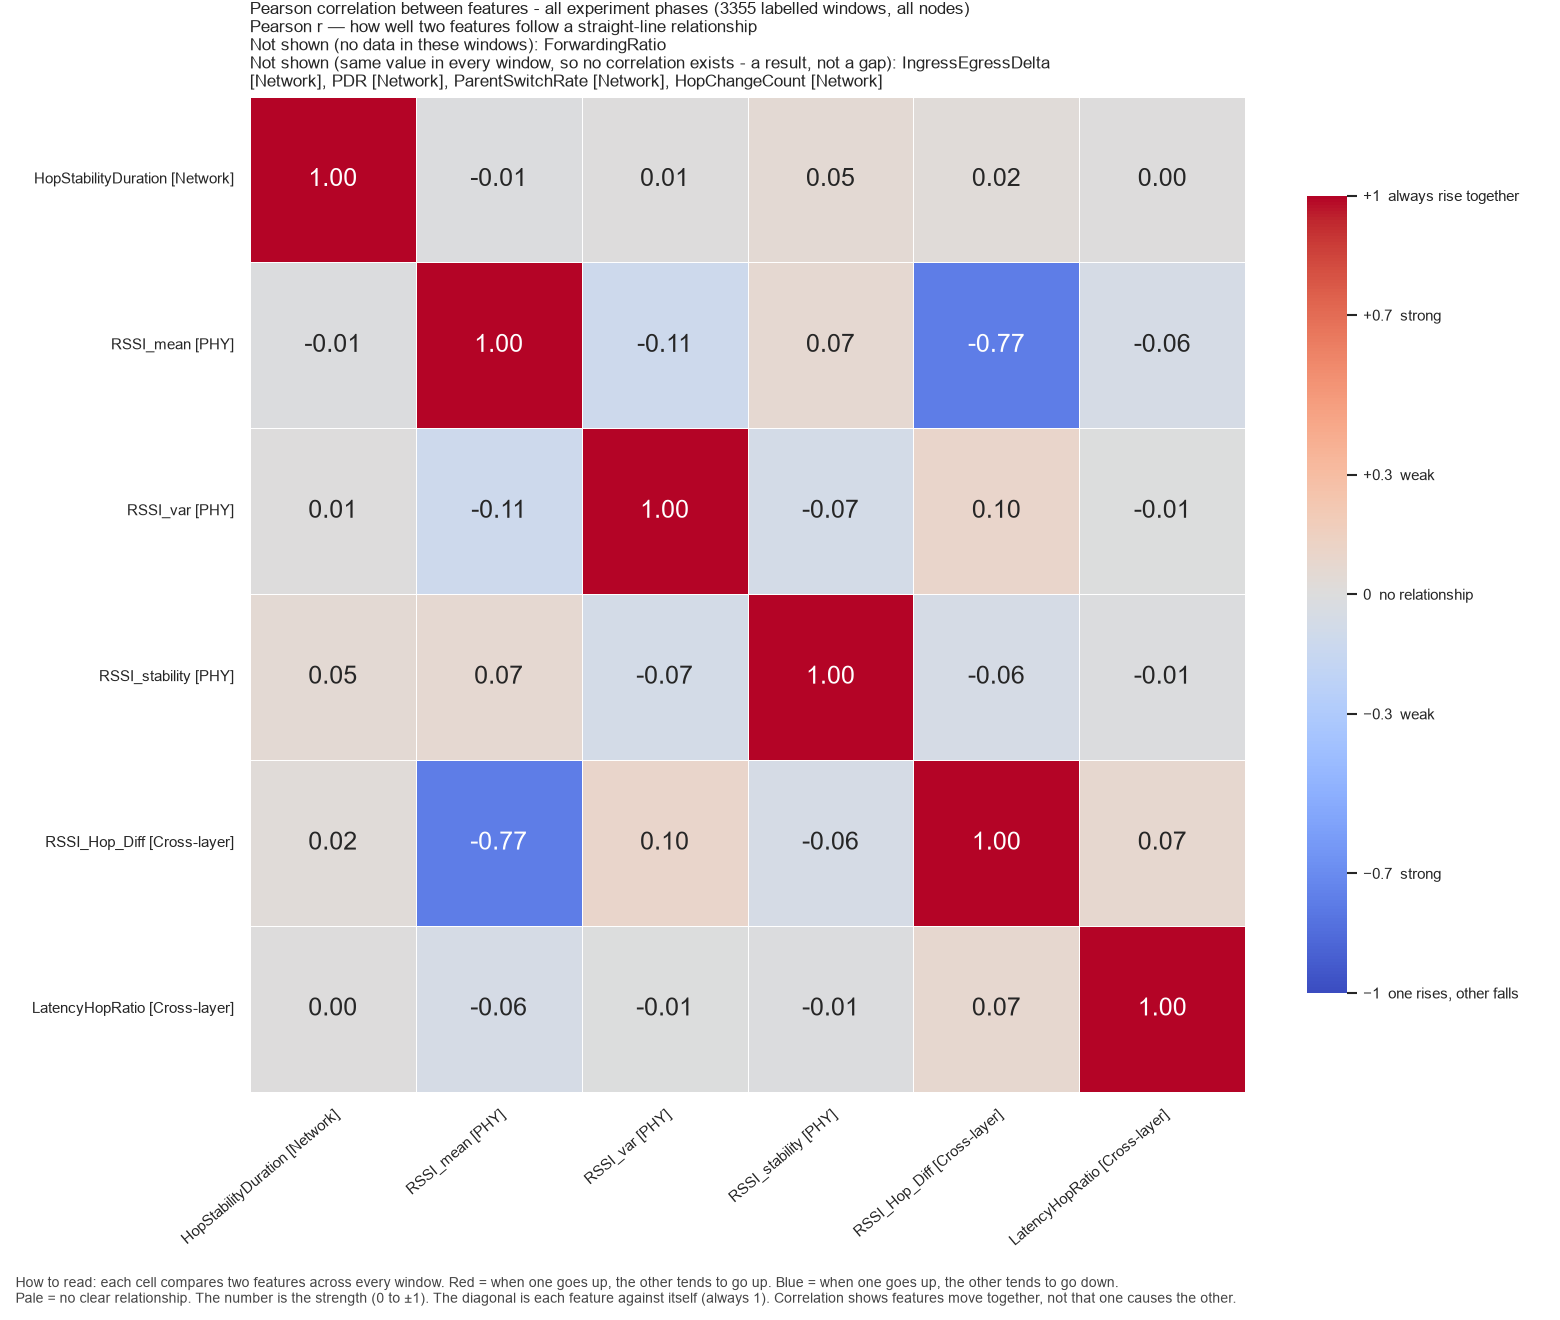

The table this chart was drawn from, first rows:
, HopStabilityDuration, RSSI_mean, RSSI_var, RSSI_stability, RSSI_Hop_Diff, LatencyHopRatio
HopStabilityDuration, 1.0, -0.009118, 0.006304, 0.05285, 0.02444, 0.002621
RSSI_mean, -0.009118, 1.0, -0.1145, 0.07009, -0.7724, -0.05668
RSSI_var, 0.006304, -0.1145, 1.0, -0.07092, 0.1014, -0.006634
RSSI_stability, 0.05285, 0.07009, -0.07092, 1.0, -0.05816, -0.007889
RSSI_Hop_Diff, 0.02444, -0.7724, 0.1014, -0.05816, 1.0, 0.07292
LatencyHopRatio, 0.002621, -0.05668, -0.006634, -0.007889, 0.07292, 1.0
